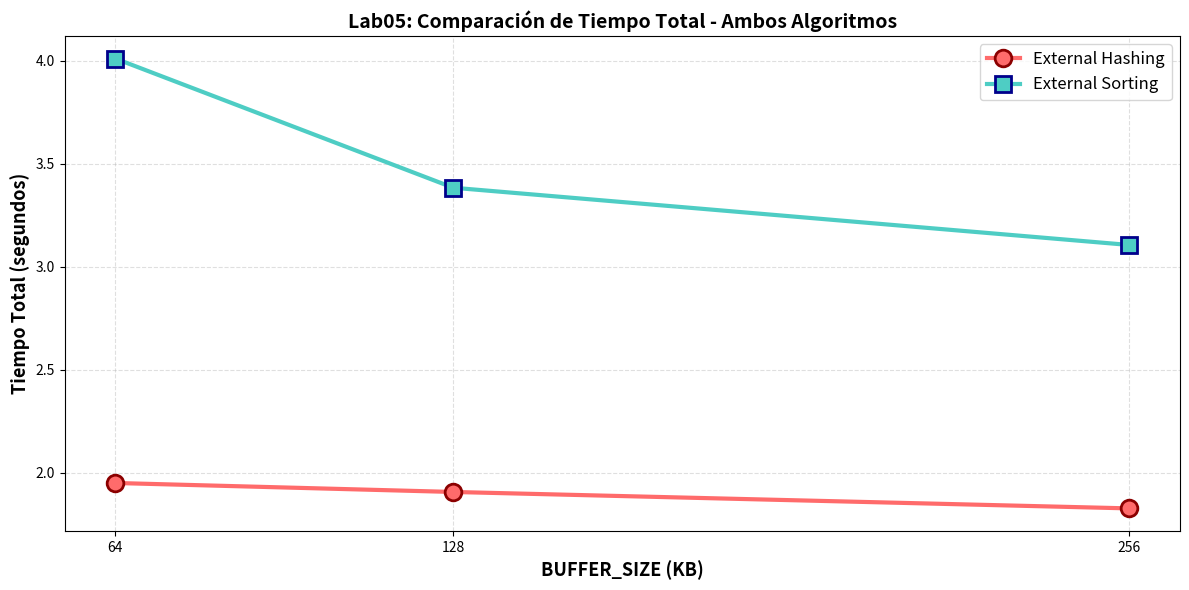
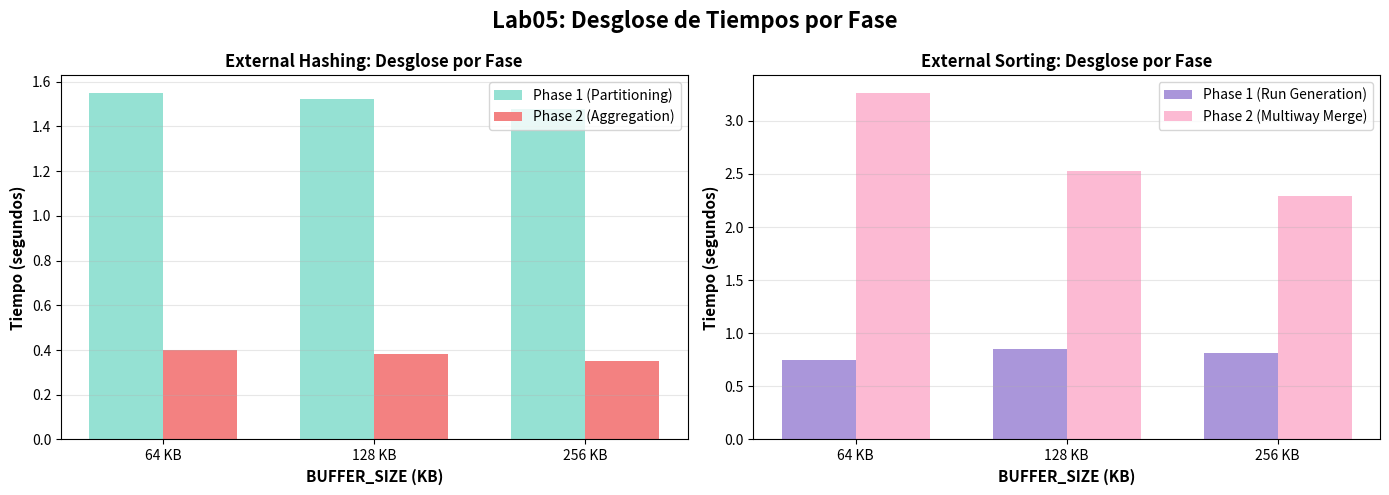

Generate these figures, in order, with matplotlib:
import matplotlib.pyplot as plt
from pathlib import Path

# DATOS DE TABLA: EXTERNAL HASHING

HASHING_DATA = {
    'buffer_sizes_kb': [64, 128, 256],      # Buffer Size (KB)
    'tiempo_total': [1.9502, 1.9066, 1.8268],     # Total Time (s)
    'tiempo_fase1': [1.5506, 1.5234, 1.4756],      # Time Phase 1 (s)
    'tiempo_fase2': [0.3996, 0.3833, 0.3512],      # Time Phase 2 (s)
    'io_total': [14226, 14242, 14278],             # I/O Total (pages)
    'particiones': [15, 31, 63],                   # Partitions (k = B-1)
}

# DATOS DE TABLA: EXTERNAL SORTING

SORTING_DATA = {
    'buffer_sizes_kb': [64, 128, 256],      # Buffer Size (KB)
    'tiempo_total': [4.0109, 3.3836, 3.1057],       # Total Time (s)
    'tiempo_fase1': [0.7461, 0.8534, 0.8168],       # Time Phase 1 (s)
    'tiempo_fase2': [3.2648, 2.5302, 2.2888],       # Time Phase 2 (s)
    'io_total': [52184, 39138, 39138],              # I/O Total (pages)
    'runs_generated': [408, 204, 102],              # Runs Generated
}


# INSTRUCCIONES PARA ACTUALIZAR DATOS:
#
#1. Ejecuta: python performance_analysis.py
#2. Cuando termine, copia las TABLAS de la consola
#3. Reemplaza los valores en HASHING_DATA y SORTING_DATA arriba
#4. Luego ejecuta: python generate_graphs.py

def generate_all_graphs():
    
    output_dir = Path("graphs")
    output_dir.mkdir(exist_ok=True)
    
    print("=" * 100)
    print("GENERANDO GRÁFICAS A PARTIR DE DATOS TABULARES")
    print("=" * 100)
    
    # Validar que hay datos de Hashing
    if not HASHING_DATA['tiempo_total'] or None in HASHING_DATA['tiempo_total']:
        print("⚠ Datos de External Hashing incompletos. Actualiza HASHING_DATA arriba.")
        return
    
    # GRÁFICA 1: COMPARACIÓN DE TIEMPO TOTAL
    print("\n📊 Gráfica 1: Comparación de Tiempo Total vs BUFFER_SIZE")
    
    fig, ax = plt.subplots(figsize=(12, 6))
    
    ax.plot(HASHING_DATA['buffer_sizes_kb'], HASHING_DATA['tiempo_total'], 
            'o-', linewidth=3, markersize=12, label='External Hashing', 
            color='#FF6B6B', markeredgewidth=2, markeredgecolor='darkred')
    
    if SORTING_DATA['tiempo_total'] and None not in SORTING_DATA['tiempo_total']:
        ax.plot(SORTING_DATA['buffer_sizes_kb'], SORTING_DATA['tiempo_total'], 
                's-', linewidth=3, markersize=12, label='External Sorting', 
                color='#4ECDC4', markeredgewidth=2, markeredgecolor='darkblue')
    
    ax.set_xlabel('BUFFER_SIZE (KB)', fontsize=13, fontweight='bold')
    ax.set_ylabel('Tiempo Total (segundos)', fontsize=13, fontweight='bold')
    ax.set_title('Lab05: Comparación de Tiempo Total - Ambos Algoritmos', 
                 fontsize=14, fontweight='bold')
    ax.grid(True, alpha=0.4, linestyle='--')
    ax.legend(fontsize=12, loc='best')
    ax.set_xticks(HASHING_DATA['buffer_sizes_kb'])
    
    plt.tight_layout()
    graph_path = output_dir / "01_comparacion_tiempo_total.png"
    plt.savefig(str(graph_path), dpi=300, bbox_inches='tight')
    print(f"✅ Guardado: {graph_path}")
    plt.close()
    
    # GRÁFICA 2: DESGLOSE POR FASES
    print("📊 Gráfica 2: Desglose de Tiempos por Fase")
    fig, axes = plt.subplots(1, 2, figsize=(14, 5))
    fig.suptitle('Lab05: Desglose de Tiempos por Fase', fontsize=16, fontweight='bold')
    
    # Gráfica 2.1: Hashing
    ax = axes[0]
    x = range(len(HASHING_DATA['buffer_sizes_kb']))
    width = 0.35
    
    bars1 = ax.bar([i - width/2 for i in x], HASHING_DATA['tiempo_fase1'], width, 
                   label='Phase 1 (Partitioning)', color='#95E1D3')
    bars2 = ax.bar([i + width/2 for i in x], HASHING_DATA['tiempo_fase2'], width, 
                   label='Phase 2 (Aggregation)', color='#F38181')
    
    ax.set_xlabel('BUFFER_SIZE (KB)', fontsize=11, fontweight='bold')
    ax.set_ylabel('Tiempo (segundos)', fontsize=11, fontweight='bold')
    ax.set_title('External Hashing: Desglose por Fase', fontsize=12, fontweight='bold')
    ax.set_xticks(x)
    ax.set_xticklabels([f'{int(b)} KB' for b in HASHING_DATA['buffer_sizes_kb']])
    ax.legend(fontsize=10)
    ax.grid(True, alpha=0.3, axis='y')
    
    # Gráfica 2.2: Sorting
    if SORTING_DATA['tiempo_fase1'] and None not in SORTING_DATA['tiempo_fase1']:
        ax = axes[1]
        bars1 = ax.bar([i - width/2 for i in x], SORTING_DATA['tiempo_fase1'], width, 
                       label='Phase 1 (Run Generation)', color='#AA96DA')
        bars2 = ax.bar([i + width/2 for i in x], SORTING_DATA['tiempo_fase2'], width, 
                       label='Phase 2 (Multiway Merge)', color='#FCBAD3')
        
        ax.set_xlabel('BUFFER_SIZE (KB)', fontsize=11, fontweight='bold')
        ax.set_ylabel('Tiempo (segundos)', fontsize=11, fontweight='bold')
        ax.set_title('External Sorting: Desglose por Fase', fontsize=12, fontweight='bold')
        ax.set_xticks(x)
        ax.set_xticklabels([f'{int(b)} KB' for b in SORTING_DATA['buffer_sizes_kb']])
        ax.legend(fontsize=10)
        ax.grid(True, alpha=0.3, axis='y')
    else:
        ax = axes[1]
        ax.text(0.5, 0.5, 'Esperando datos de External Sorting...', 
                ha='center', va='center', fontsize=12, transform=ax.transAxes)
        ax.set_title('External Sorting: Desglose por Fase', fontsize=12, fontweight='bold')
        ax.axis('off')
    
    plt.tight_layout()
    graph_path = output_dir / "02_desglose_fases.png"
    plt.savefig(str(graph_path), dpi=300, bbox_inches='tight')
    print(f"✅ Guardado: {graph_path}")
    plt.close()
    
    print("\n" + "=" * 100)
    print("✅ GRÁFICAS GENERADAS EN: graphs/")
    print("=" * 100)
    print("""
Archivos creados:
1. 01_comparacion_tiempo_total.png  ← Comparación tiempo total
2. 02_desglose_fases.png            ← Desglose por fases
""")


def main():
    print("\n" + "=" * 100)
    print("Generador de Gráficas - Lab05 Sección 2.4")
    print("=" * 100)
    
    # Validar datos
    if not HASHING_DATA['tiempo_total'] or None in HASHING_DATA['tiempo_total']:
        print("\n⚠️  ATENCIÓN:")
        print("   Los datos de HASHING_DATA no están completos.")
        print("   ")
        print("   INSTRUCCIONES:")
        print("   1. Ejecuta: python performance_analysis.py")
        print("   2. Cuando termine, copia los datos de la TABLA 2.4.1 (External Hashing)")
        print("   3. Reemplaza los valores en HASHING_DATA arriba en este archivo")
        print("   4. (Opcional) Si termina external sort, también reemplaza SORTING_DATA")
        print("   5. Luego ejecuta: python generate_graphs.py")
        print("\n")
        return
    
    try:
        generate_all_graphs()
    except Exception as e:
        print(f"❌ Error generando gráficas: {e}")
        import traceback
        traceback.print_exc()
        return


if __name__ == "__main__":
    main()
